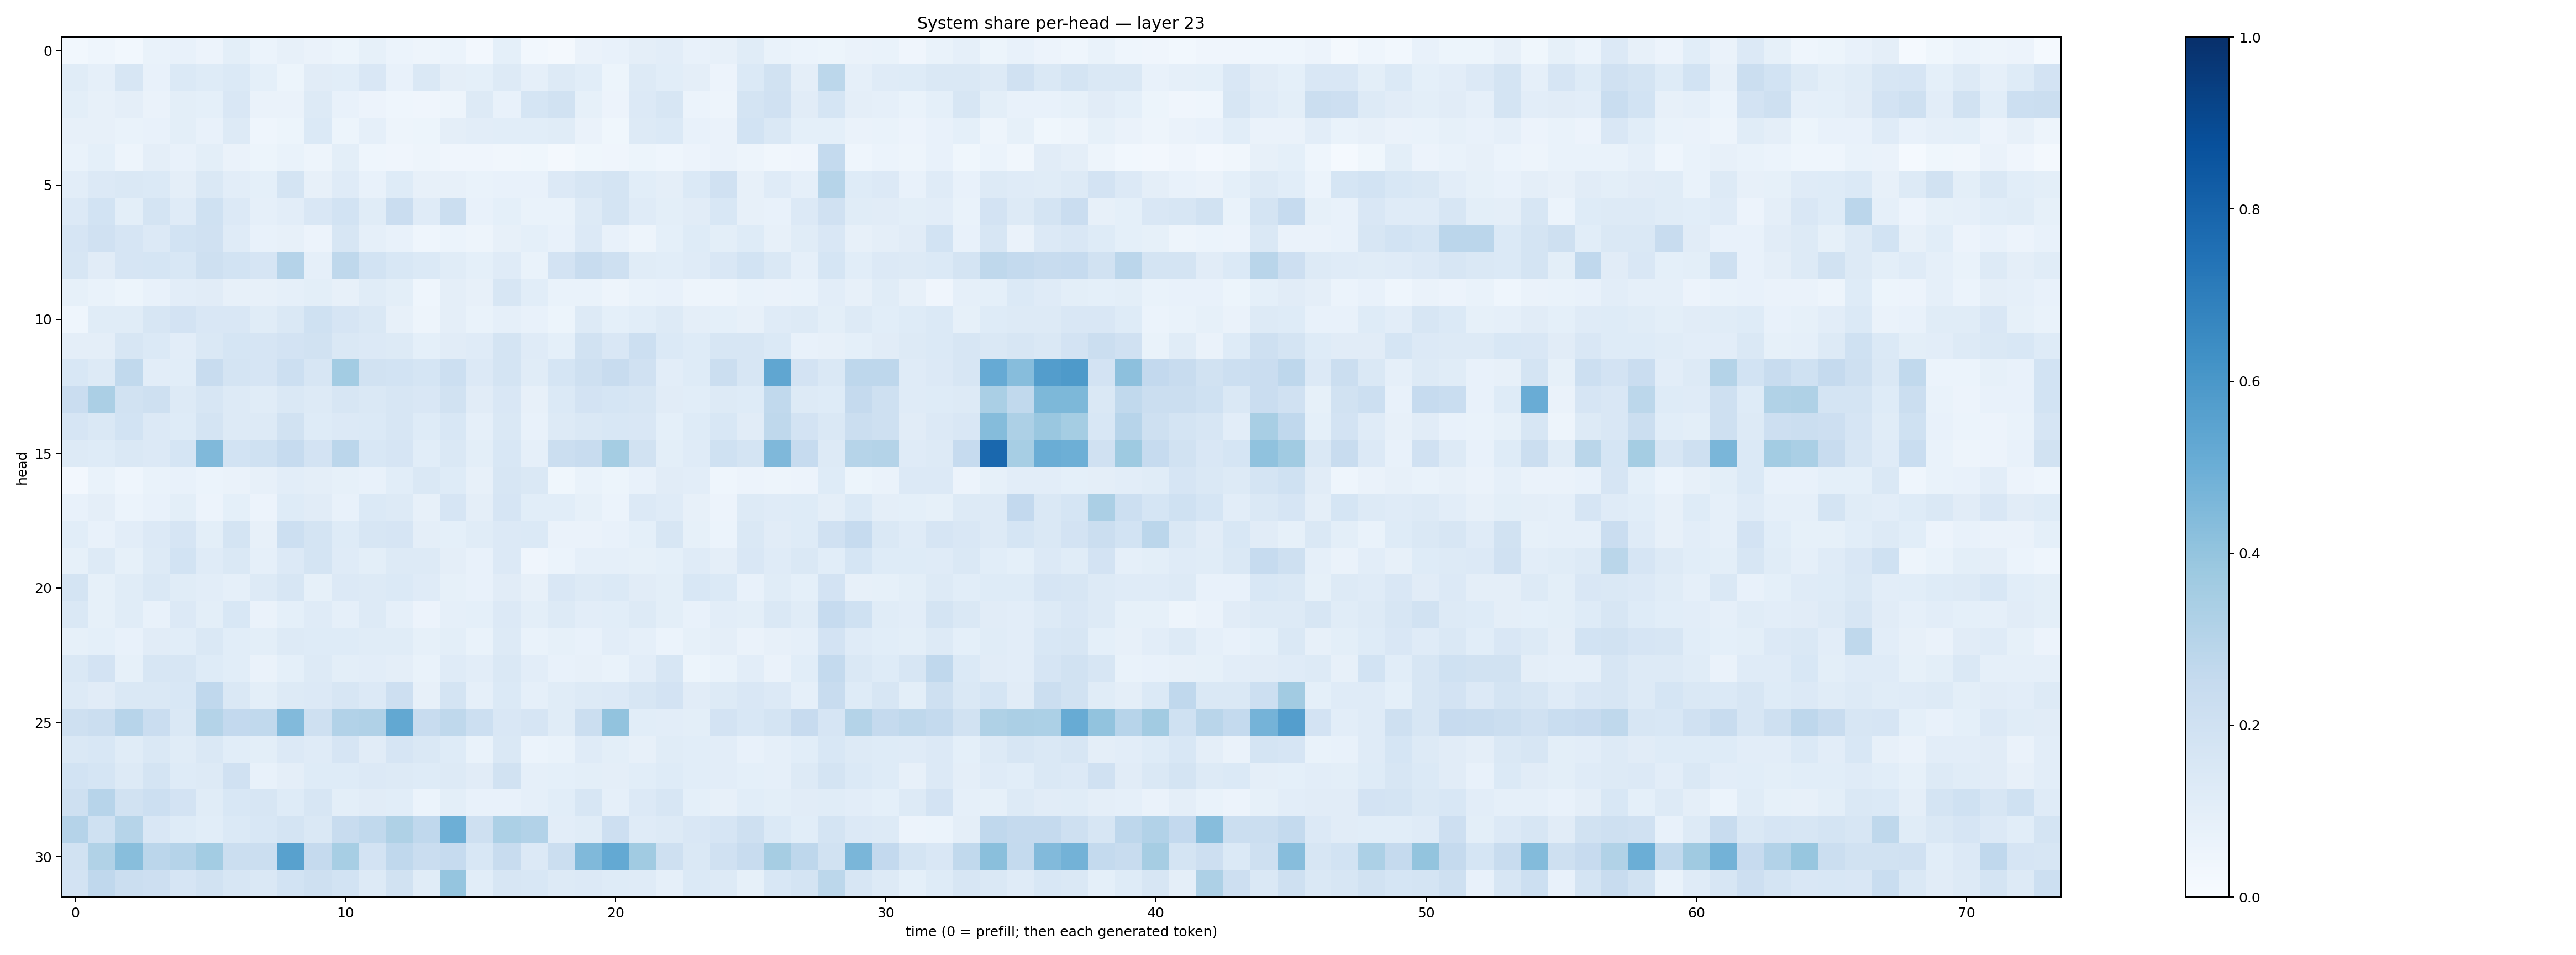

Values plotted in this chart, from the file beside it:
0.030319784, 0.044003002, 0.02770135, 0.06711289, 0.07745754, 0.058034115, 0.100895986, 0.061432097, 0.08023067, 0.064758256, 0.054471977, 0.08368416, 0.06106273, 0.047280226, 0.0617547, 0.026651293, 0.090404786, 0.02888041, 0.02289794, 0.065331064, 0.071165696, 0.0939558, 0.10321572, 0.07070921
0.1141, 0.08653, 0.1636, 0.0758, 0.1369, 0.1227, 0.1377, 0.0906, 0.05325, 0.1123, 0.1083, 0.152, 0.07038, 0.1466, 0.09714, 0.09322, 0.1301, 0.08749, 0.1257, 0.1059, 0.05169, 0.1297, 0.1083, 0.09529
0.1009, 0.08156, 0.09758, 0.06405, 0.09927, 0.09285, 0.1521, 0.06434, 0.06412, 0.1325, 0.07621, 0.05658, 0.04398, 0.03952, 0.04881, 0.1272, 0.07387, 0.171, 0.195, 0.08345, 0.056, 0.1338, 0.1564, 0.05997
0.07911, 0.0817, 0.06692, 0.07192, 0.1015, 0.07258, 0.1322, 0.04685, 0.05372, 0.1369, 0.05292, 0.08927, 0.04928, 0.05238, 0.09462, 0.1049, 0.1072, 0.1092, 0.1134, 0.06502, 0.0375, 0.1317, 0.1389, 0.07562
0.07012, 0.09254, 0.04988, 0.09508, 0.07054, 0.1012, 0.06444, 0.05082, 0.06905, 0.04843, 0.09771, 0.0447, 0.04204, 0.0478, 0.04271, 0.0424, 0.03438, 0.03527, 0.01745, 0.03732, 0.04118, 0.05165, 0.04396, 0.05485
0.1032, 0.1354, 0.1419, 0.1405, 0.09435, 0.144, 0.1024, 0.0924, 0.1747, 0.08132, 0.1183, 0.07362, 0.1218, 0.08035, 0.08161, 0.06814, 0.07454, 0.07136, 0.1338, 0.1617, 0.176, 0.1074, 0.09421, 0.1369
0.1357, 0.1875, 0.1005, 0.1744, 0.1177, 0.1992, 0.1361, 0.08787, 0.1045, 0.1516, 0.1871, 0.1169, 0.2267, 0.1211, 0.2242, 0.0758, 0.09146, 0.06871, 0.06868, 0.1303, 0.1796, 0.1186, 0.1002, 0.1122
0.1662, 0.1976, 0.1652, 0.1345, 0.187, 0.1964, 0.1199, 0.07337, 0.08192, 0.05801, 0.157, 0.08928, 0.07533, 0.04371, 0.0593, 0.04759, 0.08189, 0.09159, 0.07051, 0.1335, 0.07414, 0.05037, 0.09061, 0.1236
0.163, 0.1098, 0.1656, 0.1707, 0.1548, 0.2046, 0.1838, 0.1674, 0.3019, 0.08936, 0.2698, 0.1848, 0.1526, 0.1371, 0.1161, 0.09314, 0.1182, 0.06758, 0.1809, 0.2388, 0.2045, 0.1157, 0.1065, 0.121
0.08396, 0.06936, 0.0513, 0.07483, 0.1044, 0.1096, 0.07995, 0.0816, 0.08814, 0.09925, 0.07995, 0.1151, 0.1007, 0.04518, 0.09573, 0.07957, 0.157, 0.1069, 0.06846, 0.0683, 0.05009, 0.06695, 0.07038, 0.05066
0.04319, 0.1143, 0.1168, 0.1584, 0.1808, 0.1506, 0.1501, 0.1136, 0.1448, 0.202, 0.1679, 0.1423, 0.08155, 0.04841, 0.09412, 0.06657, 0.08776, 0.07812, 0.05292, 0.1288, 0.09292, 0.1079, 0.1304, 0.09588
0.09568, 0.09741, 0.1566, 0.1389, 0.1022, 0.1418, 0.1703, 0.166, 0.1799, 0.1932, 0.1441, 0.1331, 0.1268, 0.09227, 0.1127, 0.1198, 0.1777, 0.1192, 0.09227, 0.1908, 0.1492, 0.2161, 0.1401, 0.1224
0.1533, 0.1266, 0.2641, 0.1043, 0.1083, 0.2354, 0.1758, 0.1652, 0.2176, 0.1608, 0.3574, 0.1911, 0.1845, 0.1694, 0.2167, 0.1355, 0.1786, 0.1142, 0.1702, 0.2041, 0.2397, 0.1981, 0.1038, 0.1244
0.2277, 0.3351, 0.1887, 0.2075, 0.1311, 0.1622, 0.1305, 0.115, 0.1416, 0.1319, 0.1637, 0.1428, 0.1589, 0.1497, 0.191, 0.1122, 0.1494, 0.08172, 0.1401, 0.1823, 0.1684, 0.1588, 0.1121, 0.1076
0.1641, 0.1407, 0.1847, 0.136, 0.1249, 0.1722, 0.1317, 0.127, 0.1907, 0.1216, 0.1336, 0.1395, 0.1575, 0.1233, 0.1533, 0.08946, 0.1426, 0.07689, 0.1263, 0.1435, 0.1541, 0.1497, 0.09339, 0.1238
0.1277, 0.1226, 0.1423, 0.1343, 0.1697, 0.4483, 0.1845, 0.203, 0.2486, 0.1811, 0.2835, 0.1545, 0.1662, 0.1065, 0.147, 0.09788, 0.154, 0.08752, 0.2232, 0.2387, 0.3537, 0.191, 0.09899, 0.1194
0.02575, 0.06998, 0.04421, 0.07021, 0.07532, 0.06161, 0.06612, 0.07909, 0.1042, 0.09708, 0.08456, 0.07342, 0.1081, 0.1479, 0.1249, 0.08047, 0.1598, 0.145, 0.03569, 0.06678, 0.05245, 0.0707, 0.1121, 0.1034
0.07433, 0.09552, 0.06167, 0.07786, 0.1004, 0.05573, 0.09281, 0.05597, 0.1231, 0.1101, 0.0704, 0.1404, 0.1305, 0.08112, 0.165, 0.09553, 0.1657, 0.1059, 0.1056, 0.08222, 0.0588, 0.1359, 0.1203, 0.0818
0.1065, 0.07503, 0.1034, 0.1347, 0.1649, 0.1015, 0.1773, 0.07991, 0.2187, 0.1773, 0.1213, 0.1609, 0.166, 0.09428, 0.09215, 0.1169, 0.1346, 0.138, 0.06352, 0.06532, 0.07801, 0.09078, 0.16, 0.08359
0.08471, 0.1275, 0.08245, 0.1324, 0.1867, 0.1187, 0.1473, 0.08894, 0.1367, 0.1775, 0.1176, 0.09842, 0.1284, 0.1301, 0.09564, 0.07539, 0.1346, 0.04238, 0.06086, 0.08706, 0.08782, 0.08238, 0.09091, 0.1174
0.1749, 0.0848, 0.1155, 0.1428, 0.1152, 0.1034, 0.08827, 0.1327, 0.1615, 0.08212, 0.1339, 0.1304, 0.1384, 0.1193, 0.08436, 0.07288, 0.1128, 0.08068, 0.1487, 0.1251, 0.1404, 0.1101, 0.1, 0.154
0.1481, 0.08325, 0.1149, 0.07538, 0.1367, 0.09804, 0.1555, 0.06615, 0.0908, 0.1207, 0.08933, 0.128, 0.08659, 0.05499, 0.08724, 0.09078, 0.1349, 0.1001, 0.1327, 0.1016, 0.1081, 0.1259, 0.1014, 0.07383
0.08224, 0.09066, 0.07088, 0.1117, 0.1071, 0.1443, 0.1068, 0.101, 0.1304, 0.1239, 0.1225, 0.1134, 0.1169, 0.08205, 0.09906, 0.06646, 0.1286, 0.0682, 0.08432, 0.07751, 0.1022, 0.0889, 0.05979, 0.0838
0.1463, 0.1835, 0.08392, 0.1569, 0.1577, 0.1236, 0.1091, 0.06513, 0.09339, 0.1286, 0.1012, 0.1032, 0.09514, 0.06721, 0.1179, 0.1052, 0.1421, 0.103, 0.07366, 0.08003, 0.0703, 0.1044, 0.1575, 0.0523
0.1254, 0.1096, 0.1474, 0.1434, 0.1558, 0.2676, 0.1449, 0.09847, 0.1283, 0.1341, 0.1627, 0.1342, 0.2139, 0.08169, 0.1783, 0.0896, 0.14, 0.08868, 0.1141, 0.129, 0.1354, 0.1569, 0.181, 0.1122
0.2106, 0.225, 0.2946, 0.2268, 0.1416, 0.3058, 0.2617, 0.262, 0.443, 0.2054, 0.3088, 0.3164, 0.5241, 0.2359, 0.2696, 0.2153, 0.1491, 0.1652, 0.1165, 0.2261, 0.4058, 0.1074, 0.1042, 0.1005
0.1427, 0.1561, 0.1138, 0.1482, 0.1164, 0.144, 0.1078, 0.1007, 0.1343, 0.1182, 0.1649, 0.1102, 0.1651, 0.1419, 0.1223, 0.06934, 0.1437, 0.06233, 0.06985, 0.1172, 0.09983, 0.08149, 0.1143, 0.1076
0.1864, 0.1682, 0.126, 0.1738, 0.1244, 0.1316, 0.1961, 0.07285, 0.09543, 0.123, 0.1239, 0.1344, 0.1258, 0.1242, 0.1296, 0.111, 0.1894, 0.08647, 0.09036, 0.09871, 0.09383, 0.1062, 0.123, 0.1091
0.2059, 0.2944, 0.189, 0.2185, 0.1806, 0.1152, 0.1548, 0.1563, 0.1227, 0.159, 0.09818, 0.1122, 0.1058, 0.0613, 0.09986, 0.07142, 0.07788, 0.08952, 0.1084, 0.1567, 0.08787, 0.1356, 0.159, 0.09307
0.302, 0.1999, 0.2992, 0.1513, 0.1244, 0.1077, 0.139, 0.1524, 0.1725, 0.1453, 0.2407, 0.2639, 0.3238, 0.2692, 0.4955, 0.2091, 0.33, 0.31, 0.1021, 0.1154, 0.2143, 0.1172, 0.1302, 0.151
0.1881, 0.3153, 0.4294, 0.2833, 0.3037, 0.3592, 0.2213, 0.2257, 0.5557, 0.2509, 0.3441, 0.1819, 0.2691, 0.2269, 0.2472, 0.1551, 0.2418, 0.1335, 0.2223, 0.4477, 0.5215, 0.3648, 0.2107, 0.1458
0.1823, 0.2695, 0.2198, 0.2138, 0.1655, 0.1945, 0.157, 0.1434, 0.184, 0.2098, 0.1838, 0.1327, 0.1913, 0.1144, 0.3952, 0.1092, 0.1629, 0.1547, 0.1265, 0.1355, 0.1245, 0.1183, 0.08656, 0.1406
